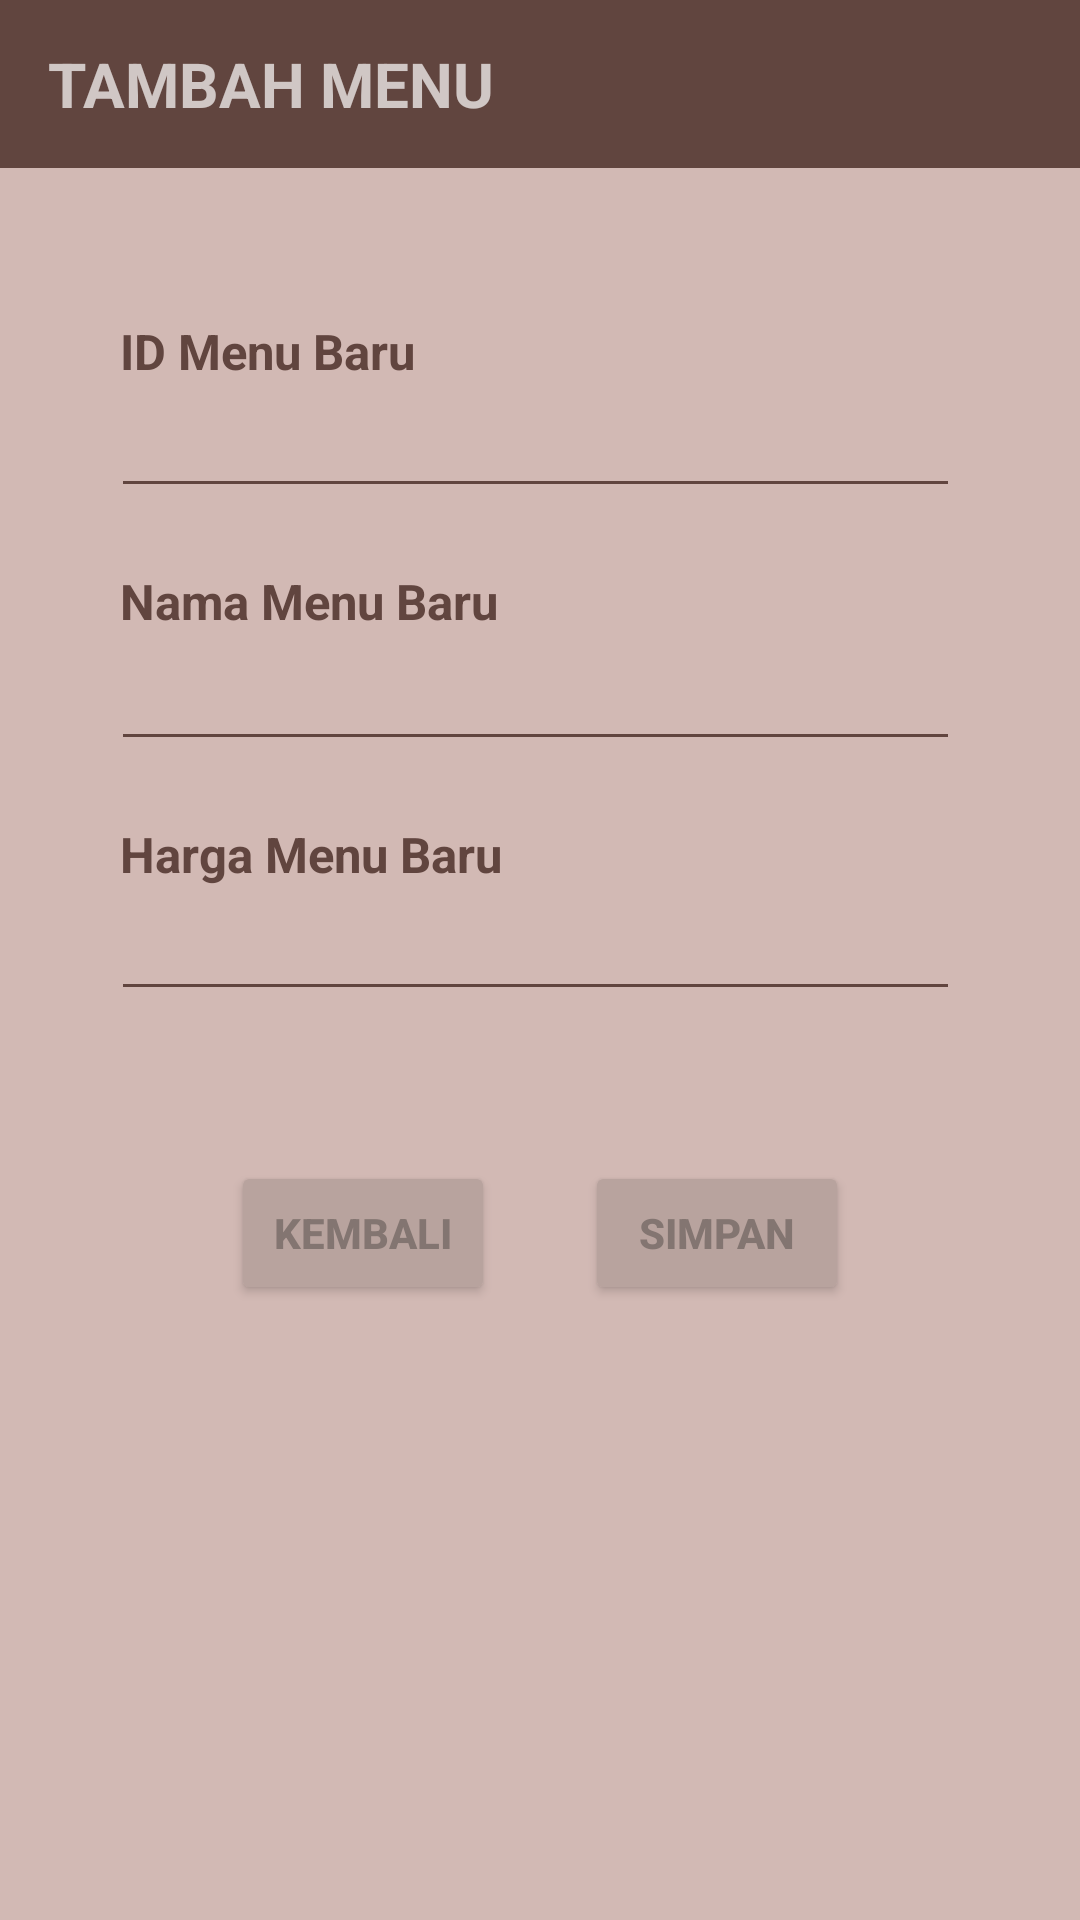

This screen was rendered from an Android layout file. Write that file and the resources it references.
<!-- AndroidManifest.xml: activity theme Theme.Design.NoActionBar -->
<!-- res/layout/activity_tambah_menu.xml -->
<?xml version="1.0" encoding="utf-8"?>
<RelativeLayout xmlns:android="http://schemas.android.com/apk/res/android"
    xmlns:app="http://schemas.android.com/apk/res-auto"
    xmlns:tools="http://schemas.android.com/tools"
    android:layout_width="match_parent"
    android:layout_height="match_parent"
    android:background="@color/bg"
    tools:context=".TambahMenuActivity"
    >

    <androidx.appcompat.widget.Toolbar
        android:id="@+id/toolbar2"
        android:layout_width="409dp"
        android:layout_height="wrap_content"
        android:background="@color/coklat"
        android:minHeight="?attr/actionBarSize"
        android:theme="?attr/actionBarTheme"
        tools:ignore="MissingConstraints">

        <TextView
            android:id="@+id/judul"
            android:layout_width="wrap_content"
            android:layout_height="wrap_content"
            android:text="TAMBAH MENU"
            android:textSize="10pt"
            android:textStyle="bold" />
    </androidx.appcompat.widget.Toolbar>

    <TextView
        android:id="@+id/judul_idbaru"
        android:layout_width="wrap_content"
        android:layout_height="wrap_content"
        android:layout_below="@id/toolbar2"
        android:layout_marginLeft="40dp"
        android:layout_marginTop="50dp"
        android:text="ID Menu Baru"
        android:textSize="8pt"
        android:textStyle="bold"
        android:textColor="@color/coklat"/>

    <EditText
        android:id="@+id/idbaru"
        android:layout_width="match_parent"
        android:layout_height="wrap_content"
        android:layout_below="@id/judul_idbaru"
        android:layout_marginLeft="37dp"
        android:layout_marginRight="40dp"
        android:backgroundTint="@color/coklat"
        android:inputType="text"
        android:textColor="@color/coklat" />

    <TextView
        android:id="@+id/judul_menubaru"
        android:layout_width="wrap_content"
        android:layout_height="wrap_content"
        android:layout_below="@id/idbaru"
        android:layout_marginLeft="40dp"
        android:layout_marginTop="20dp"
        android:text="Nama Menu Baru"
        android:textSize="8pt"
        android:textStyle="bold"
        android:textColor="@color/coklat"/>

    <EditText
        android:id="@+id/menubaru"
        android:layout_width="match_parent"
        android:layout_height="wrap_content"
        android:layout_below="@id/judul_menubaru"
        android:layout_marginLeft="37dp"
        android:layout_marginTop="1dp"
        android:layout_marginRight="40dp"
        android:backgroundTint="@color/coklat"
        android:inputType="text"
        android:textColor="@color/coklat" />

    <TextView
        android:id="@+id/judul_harga"
        android:layout_width="wrap_content"
        android:layout_height="wrap_content"
        android:layout_below="@id/menubaru"
        android:layout_marginLeft="40dp"
        android:layout_marginTop="20dp"
        android:text="Harga Menu Baru"
        android:textSize="8pt"
        android:textStyle="bold"
        android:textColor="@color/coklat"/>

    <EditText
        android:id="@+id/hargabaru"
        android:layout_width="match_parent"
        android:layout_height="wrap_content"
        android:layout_below="@id/judul_harga"
        android:layout_marginLeft="37dp"
        android:layout_marginRight="40dp"
        android:backgroundTint="@color/coklat"
        android:inputType="number"
        android:textColor="@color/coklat"/>

    <RelativeLayout
        android:layout_width="wrap_content"
        android:layout_height="wrap_content"
        android:layout_centerHorizontal="true"
        android:layout_below="@id/hargabaru">

        <Button
            android:id="@+id/btnkembali"
            android:layout_width="wrap_content"
            android:layout_height="wrap_content"
            android:layout_gravity="start"
            android:layout_marginTop="50dp"
            android:backgroundTint="@color/warna_button"
            android:text="Kembali"
            android:textColor="@color/tulisan_button"
            android:textStyle="bold" />

        <Button
            android:id="@+id/btnsimpan"
            android:layout_width="wrap_content"
            android:layout_height="wrap_content"
            android:layout_toEndOf="@id/btnkembali"
            android:layout_gravity="end"
            android:layout_marginLeft="30dp"
            android:layout_marginTop="50dp"
            android:backgroundTint="@color/warna_button"
            android:text="simpan"
            android:textColor="@color/tulisan_button"
            android:textStyle="bold" />
    </RelativeLayout>

</RelativeLayout>
<!-- resources referenced by this layout -->
<resources>
  <color name="bg">#d2b9b4</color>
  <color name="coklat">#61453F</color>
  <color name="tulisan_button">#837571</color>
  <color name="warna_button">#B8A39E</color>
</resources>
